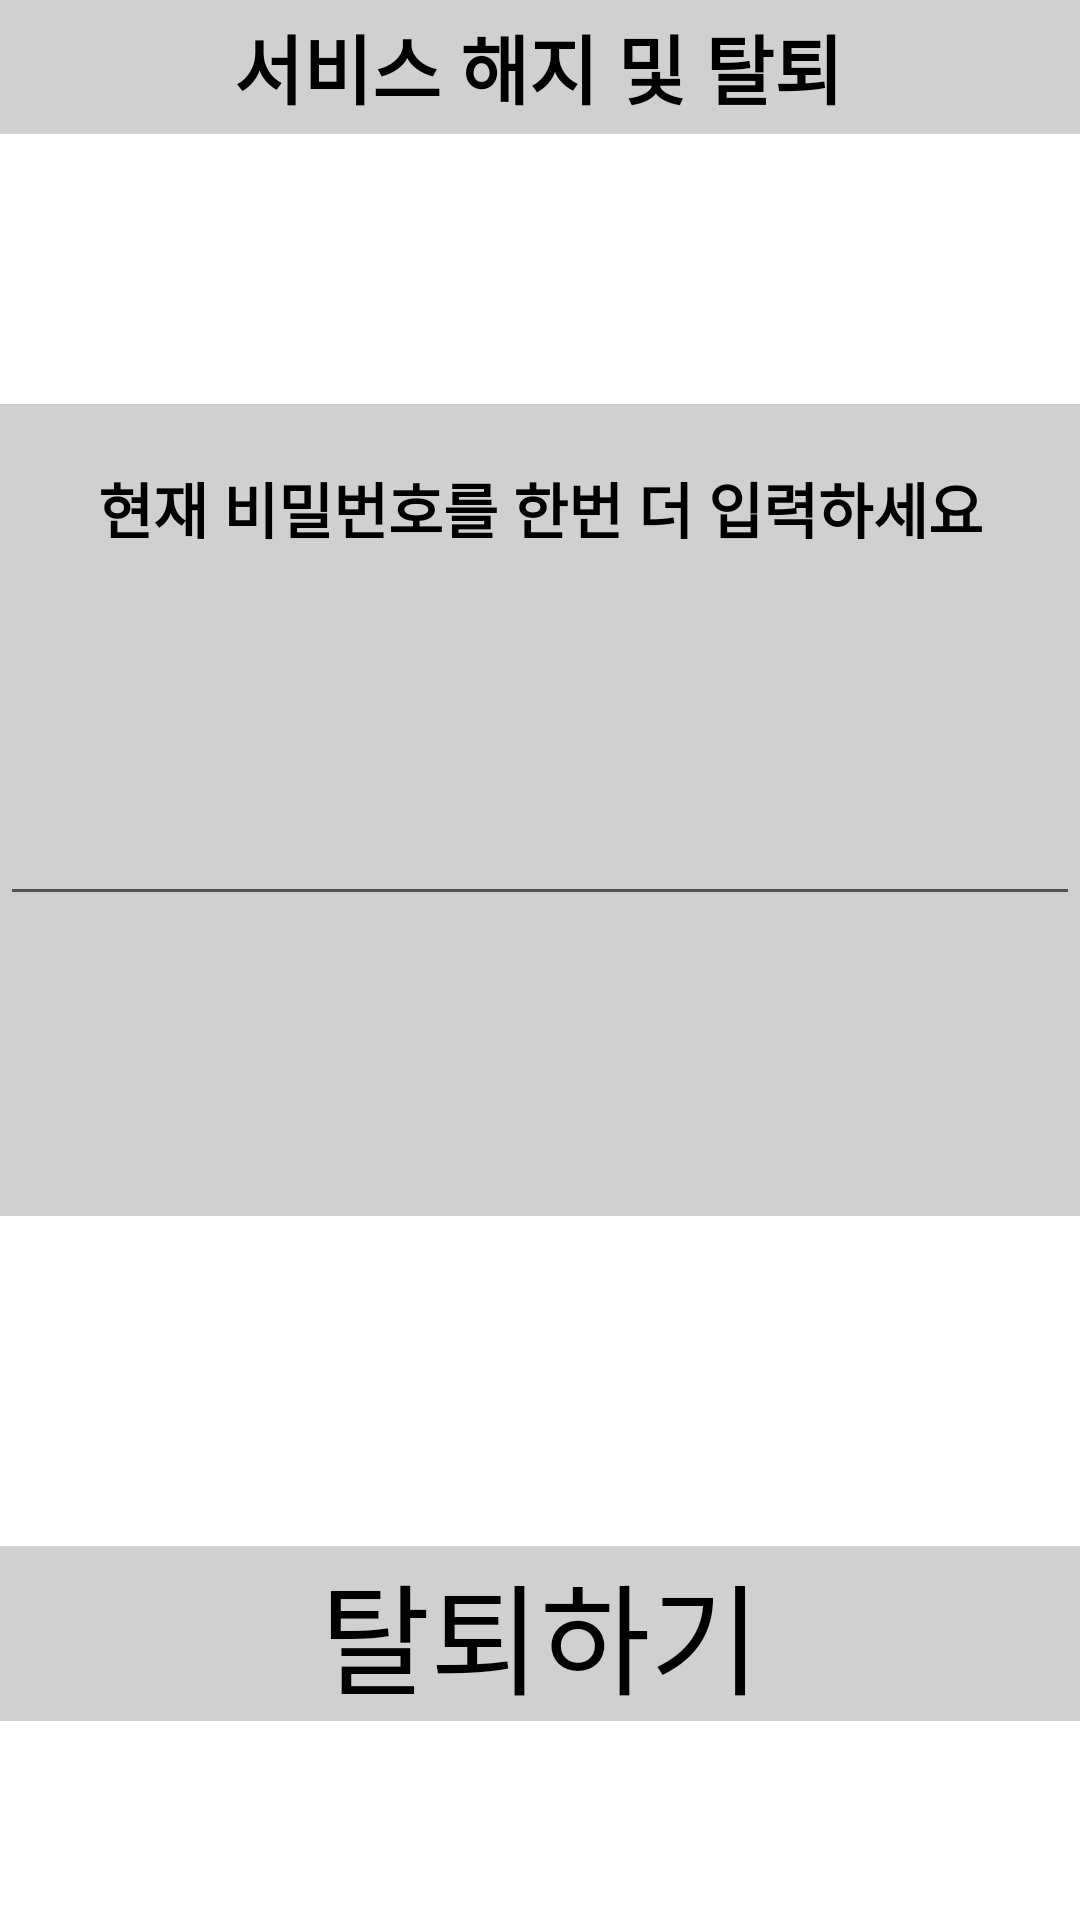

The Android layout XML behind this screen, and the referenced resources:
<!-- AndroidManifest.xml: application theme Theme.For_J -->
<!-- res/layout/activity_profile_secession_wd_check.xml -->
<?xml version="1.0" encoding="utf-8"?>
<LinearLayout xmlns:android="http://schemas.android.com/apk/res/android"
    xmlns:app="http://schemas.android.com/apk/res-auto"
    xmlns:tools="http://schemas.android.com/tools"
    android:layout_width="match_parent"
    android:layout_height="match_parent"
    tools:context=".ProfileSecessionWdCheck"
    android:orientation="vertical"
    android:background="#00ff0000">
    <LinearLayout
        android:layout_width="match_parent"
        android:layout_height="wrap_content"
        android:background="#d0d0d0">
        <ImageButton
            android:id="@+id/profile_secession_wd_check_back_btn"
            android:layout_marginLeft="10dp"
            android:layout_marginTop="13dp"
            android:layout_width="18.6dp"
            android:layout_height="31.81dp"
            android:scaleType="fitXY"
            android:src="@drawable/setting_back_button"
            android:background="#00ff0000"/>
        <TextView
            android:layout_width="match_parent"
            android:layout_height="match_parent"
            android:layout_marginRight="30dp"
            android:textSize="25dp"
            android:gravity="center"
            android:text="서비스 해지 및 탈퇴"
            android:textColor="@color/black"
            android:textStyle="bold"/>
    </LinearLayout>
    <LinearLayout
        android:layout_width="match_parent"
        android:layout_height="wrap_content"
        android:background="#d0d0d0"
        android:layout_marginTop="90dp"
        android:paddingBottom="100dp"
        android:orientation="vertical">
        <TextView
            android:layout_width="match_parent"
            android:layout_height="match_parent"
            android:layout_marginTop="20dp"
            android:textSize="20dp"
            android:gravity="center_horizontal"
            android:text="현재 비밀번호를 한번 더 입력하세요"
            android:textColor="@color/black"
            android:textStyle="bold"/>
        <EditText
            android:id="@+id/profile_secession_pw_check_chat"
            android:layout_width="match_parent"
            android:layout_height="wrap_content"
            android:layout_marginTop="80dp"
            android:inputType="textPassword"/>
    </LinearLayout>
    <LinearLayout
        android:layout_width="match_parent"
        android:layout_height="wrap_content"
        android:background="#d0d0d0"
        android:layout_marginTop="110dp">
        <Button
            android:id="@+id/profile_secession_wd_check_btn"
            android:layout_width="match_parent"
            android:layout_height="wrap_content"
            android:gravity="center"
            android:textSize="40dp"
            android:textColor="@color/black"
            android:background="#00ff0000"
            android:text="탈퇴하기"/>
    </LinearLayout>

</LinearLayout>
<!-- resources referenced by this layout -->
<resources>
  <color name="black">#FF000000</color>
  <style name="Theme.For_J" parent="Theme.MaterialComponents.DayNight.DarkActionBar">
          
          <item name="colorPrimary">@color/liberty_blue</item>
          <item name="colorPrimaryVariant">@color/cobalt_blue</item>
          <item name="colorOnPrimary">@color/blue_white</item>
          
          <item name="colorSecondary">@color/dark_pastel_blue</item>
          <item name="colorSecondaryVariant">@color/teal_700</item>
          <item name="colorOnSecondary">@color/true_navy</item>
          
          <item name="android:statusBarColor">?attr/colorPrimaryVariant</item>
  
  
          
          
          <item name="android:windowLightStatusBar" tools:targetApi="m">false</item>
      </style>
  <color name="liberty_blue">#4C72B6</color>
  <color name="cobalt_blue">#023170</color>
  <color name="blue_white">#D9EAF5</color>
  <color name="dark_pastel_blue">#114C83</color>
  <color name="teal_700">#FF018786</color>
  <color name="true_navy">#031836</color>
</resources>
